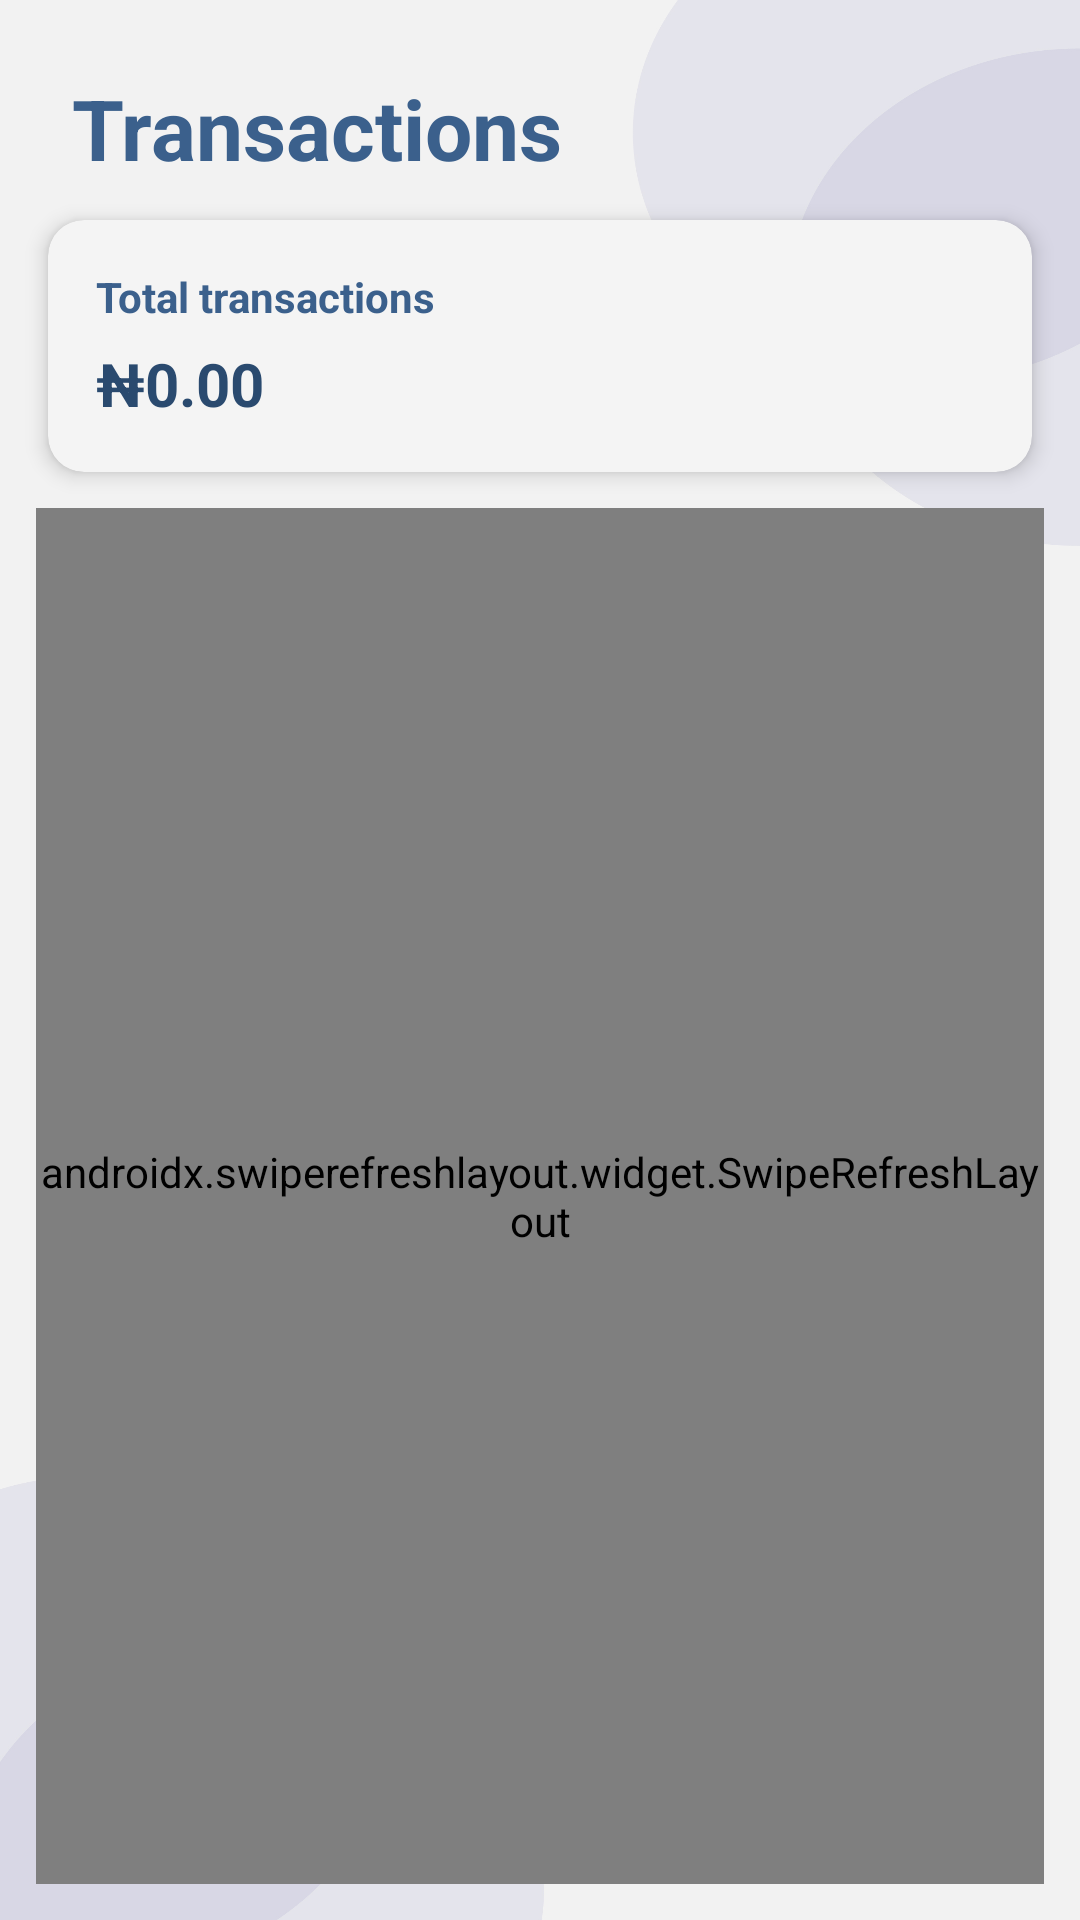

Android layout source for this screen:
<!-- AndroidManifest.xml: application theme Theme.MADIOTECH -->
<!-- res/layout/activity_transactions.xml -->
<?xml version="1.0" encoding="utf-8"?>
<androidx.constraintlayout.widget.ConstraintLayout
    xmlns:android="http://schemas.android.com/apk/res/android"
    xmlns:app="http://schemas.android.com/apk/res-auto"
    xmlns:tools="http://schemas.android.com/tools"
    android:id="@+id/transactionsRoot"
    android:layout_width="match_parent"
    android:layout_height="match_parent"
    android:background="@drawable/activity_bg1"
    tools:context=".TransactionsActivity">

    
    <TextView
        android:id="@+id/textTitle"
        android:layout_width="0dp"
        android:layout_height="wrap_content"
        android:layout_marginStart="24dp"
        android:layout_marginEnd="24dp"
        android:layout_marginTop="24dp"
        android:text="Transactions"
        android:textColor="#3B608C"
        android:textSize="28sp"
        android:textStyle="bold"
        app:layout_constraintTop_toTopOf="parent"
        app:layout_constraintStart_toStartOf="parent"
        app:layout_constraintEnd_toEndOf="parent" />

    
    <androidx.cardview.widget.CardView
        android:id="@+id/cardSummary"
        android:layout_width="0dp"
        android:layout_height="wrap_content"
        android:layout_marginStart="16dp"
        android:layout_marginEnd="16dp"
        android:layout_marginTop="12dp"
        android:minHeight="84dp"
        android:padding="16dp"
        app:cardCornerRadius="12dp"
        app:cardElevation="4dp"
        app:cardBackgroundColor="@color/card_bg"
        app:layout_constraintTop_toBottomOf="@id/textTitle"
        app:layout_constraintStart_toStartOf="parent"
        app:layout_constraintEnd_toEndOf="parent">

        
        <LinearLayout
            android:layout_width="match_parent"
            android:layout_height="match_parent"
            android:padding="16dp"
            android:orientation="vertical">

            <TextView
                android:id="@+id/tvSummaryTitle"
                android:layout_width="wrap_content"
                android:layout_height="wrap_content"
                android:text="Total transactions"
                android:textStyle="bold"
                android:textColor="#3B608C"
                android:textSize="14sp" />

            <TextView
                android:id="@+id/tvSummaryValue"
                android:layout_width="wrap_content"
                android:layout_height="wrap_content"
                android:text="₦0.00"
                android:textSize="20sp"
                android:textStyle="bold"
                android:layout_marginTop="6dp"
                android:textColor="#2a4a6f" />
        </LinearLayout>
    </androidx.cardview.widget.CardView>













































    
    <androidx.swiperefreshlayout.widget.SwipeRefreshLayout
        android:id="@+id/swipeRefresh"
        android:layout_width="0dp"
        android:layout_height="0dp"
        android:layout_marginStart="12dp"
        android:layout_marginEnd="12dp"
        android:layout_marginTop="12dp"
        android:layout_marginBottom="12dp"
        android:clipToPadding="false"
        app:layout_constraintTop_toBottomOf="@id/cardSummary"
        app:layout_constraintBottom_toTopOf="@id/textEmpty"
        app:layout_constraintStart_toStartOf="parent"
        app:layout_constraintEnd_toEndOf="parent">

        <androidx.recyclerview.widget.RecyclerView
            android:id="@+id/recyclerTransactions"
            android:layout_width="match_parent"
            android:layout_height="match_parent"
            android:paddingBottom="24dp"
            android:clipToPadding="false"
            android:scrollbars="vertical"
            tools:listitem="@layout/item_transaction" />
    </androidx.swiperefreshlayout.widget.SwipeRefreshLayout>

    
    <TextView
        android:id="@+id/textEmpty"
        android:layout_width="0dp"
        android:layout_height="wrap_content"
        android:text="No transactions yet"
        android:textColor="#756c60"
        android:textSize="14sp"
        android:gravity="center"
        android:visibility="gone"
        android:layout_margin="16dp"
        app:layout_constraintTop_toBottomOf="@id/swipeRefresh"
        app:layout_constraintBottom_toBottomOf="parent"
        app:layout_constraintStart_toStartOf="parent"
        app:layout_constraintEnd_toEndOf="parent"/>

</androidx.constraintlayout.widget.ConstraintLayout>
<!-- res/layout/item_transaction.xml (included above) -->
<?xml version="1.0" encoding="utf-8"?>
<androidx.cardview.widget.CardView xmlns:android="http://schemas.android.com/apk/res/android"
    xmlns:app="http://schemas.android.com/apk/res-auto"
    xmlns:tools="http://schemas.android.com/tools"
    android:layout_width="match_parent"
    android:layout_height="wrap_content"
    android:layout_marginStart="8dp"
    android:layout_marginTop="4dp"
    android:layout_marginEnd="8dp"
    android:layout_marginBottom="4dp"
    app:cardCornerRadius="8dp"
    app:cardElevation="2dp"
    app:cardBackgroundColor="@color/card_bg">

    <androidx.constraintlayout.widget.ConstraintLayout
        android:layout_width="match_parent"
        android:layout_height="wrap_content"
        android:padding="16dp">

        <TextView
            android:id="@+id/tvTransactionDescription"
            android:layout_width="0dp"
            android:layout_height="wrap_content"
            android:layout_marginEnd="16dp"
            android:ellipsize="end"
            android:maxLines="2"
            android:textColor="#333333"
            android:textSize="16sp"
            app:layout_constraintEnd_toStartOf="@+id/tvTransactionAmount"
            app:layout_constraintStart_toStartOf="parent"
            app:layout_constraintTop_toTopOf="parent"
            tools:text="AIRTEL CORPORATE GIFTING 1 GB On 08022293496" />

        <TextView
            android:id="@+id/tvTransactionDate"
            android:layout_width="wrap_content"
            android:layout_height="wrap_content"
            android:layout_marginTop="4dp"
            android:textColor="#757575"
            android:textSize="14sp"
            app:layout_constraintStart_toStartOf="parent"
            app:layout_constraintTop_toBottomOf="@id/tvTransactionDescription"
            tools:text="29-12-2023 04:50 PM" />

        <TextView
            android:id="@+id/tvTransactionAmount"
            android:layout_width="wrap_content"
            android:layout_height="wrap_content"
            android:textColor="@color/black"
            android:textSize="18sp"
            android:textStyle="bold"
            app:layout_constraintEnd_toEndOf="parent"
            app:layout_constraintTop_toTopOf="parent"
            tools:text="₦235.00" />

        <TextView
            android:id="@+id/tvTransactionStatus"
            android:layout_width="wrap_content"
            android:layout_height="wrap_content"
            android:layout_marginTop="4dp"
            android:background="@drawable/status_background"
            android:paddingStart="8dp"
            android:paddingTop="2dp"
            android:paddingEnd="8dp"
            android:paddingBottom="2dp"
            android:textColor="@android:color/white"
            android:textSize="12sp"
            android:textStyle="bold"
            android:textAllCaps="true"
            app:layout_constraintEnd_toEndOf="parent"
            app:layout_constraintTop_toBottomOf="@id/tvTransactionAmount"
            tools:backgroundTint="#4CAF50"
            tools:text="SUCCESSFUL" />

    </androidx.constraintlayout.widget.ConstraintLayout>
</androidx.cardview.widget.CardView>
<!-- resources referenced by this layout -->
<resources>
  <color name="black">#000000</color>
  <color name="card_bg">#f4f4f4</color>
  <!-- drawable activity_bg1: jpg bitmap (drawable, 187033 bytes) -->
  <!-- drawable box_bg (drawable) -->
  <?xml version="1.0" encoding="utf-8"?>
  <shape xmlns:android="http://schemas.android.com/apk/res/android"
      android:shape="rectangle">
      <corners android:radius="8dp" />
      <stroke
          android:color="#B2beb5"
          android:width="2dp" />
  </shape>
  <!-- drawable status_background (drawable) -->
  <?xml version="1.0" encoding="utf-8"?>
  <shape xmlns:android="http://schemas.android.com/apk/res/android"
      android:shape="rectangle">
  
      
      <corners android:radius="16dp" />
  
      
      <solid android:color="#A0A0A0" />
  
  </shape>
  <style name="Theme.MADIOTECH" parent="Base.Theme.MADIOTECH" />
  <style name="Base.Theme.MADIOTECH" parent="Theme.MaterialComponents.Light.NoActionBar">
          
          <item name="colorPrimary">@color/primary_blue</item>
          <item name="colorPrimaryVariant">@color/dark_blue</item>
          <item name="colorSecondary">@color/accent_gold</item>
  
          
          <item name="android:colorBackground">@color/colorBackground</item>
          <item name="colorSurface">@color/colorSurface</item>
          <item name="android:forceDarkAllowed">false</item>
          
          <item name="android:windowBackground">@color/colorBackground</item>
  
          
          <item name="android:textColorPrimary">@color/colorOnBackground</item>
          <item name="android:textColorSecondary">@color/colorOnSurface</item>
  
          
          <item name="android:statusBarColor">@color/dark_blue</item>
          <item name="android:navigationBarColor">@color/primary_blue</item>
  
          
          <item name="colorOnPrimary">@color/colorOnPrimary</item>
          <item name="colorOnSecondary">@color/colorOnSecondary</item>
          <item name="colorOnBackground">@color/colorOnBackground</item>
          <item name="colorOnSurface">@color/colorOnSurface</item>
      </style>
  <color name="primary_blue">#3B4D75</color>
  <color name="dark_blue">#1F2A44</color>
  <color name="accent_gold">#D9A441</color>
  <color name="colorBackground">#F8F9FB</color>
  <color name="colorSurface">#F1F3F6</color>
  <color name="colorOnBackground">#1C1C1C</color>
  <color name="colorOnSurface">#2E2E2E</color>
  <color name="colorOnPrimary">#FFFFFF</color>
  <color name="colorOnSecondary">#1F2A44</color>
</resources>
